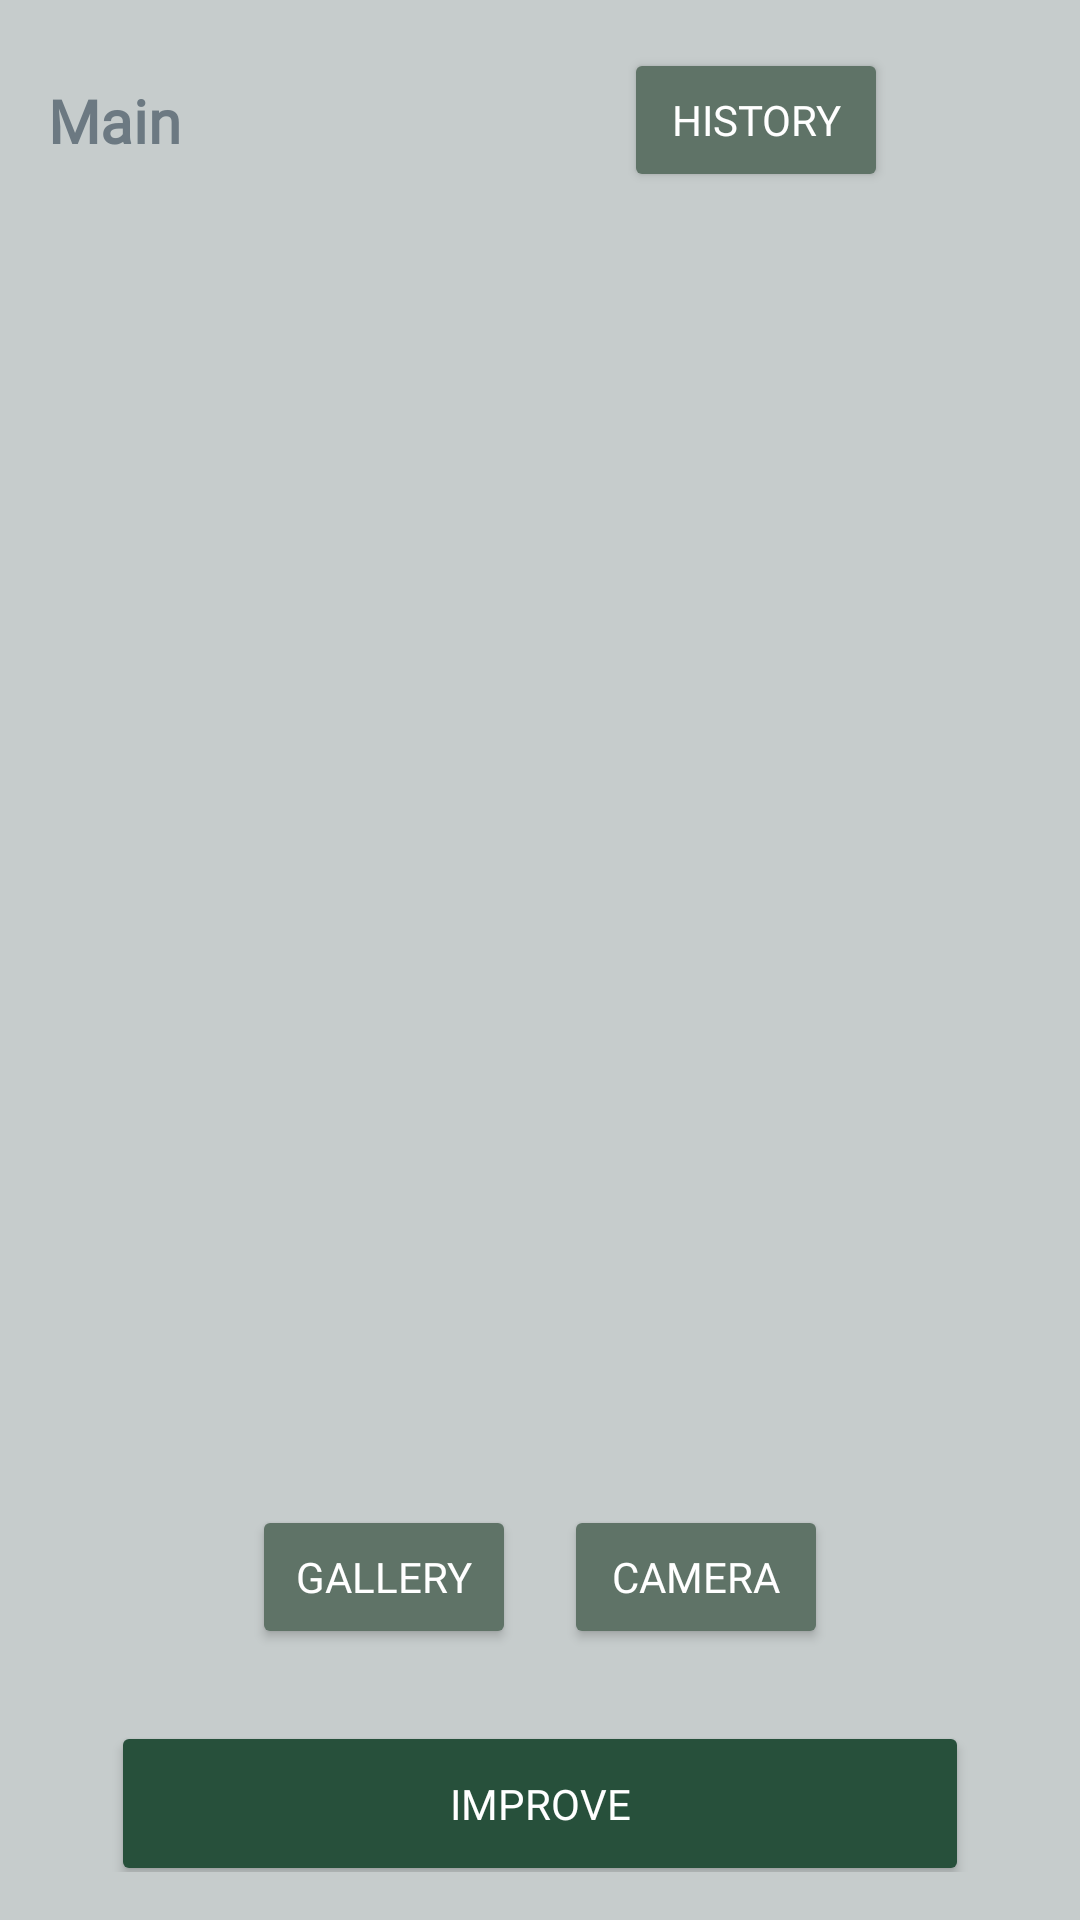

Android layout source for this screen:
<!-- AndroidManifest.xml: application theme Theme.SuperResolutionApp -->
<!-- res/layout/activity_main.xml -->
<?xml version="1.0" encoding="utf-8"?>
<androidx.constraintlayout.widget.ConstraintLayout xmlns:android="http://schemas.android.com/apk/res/android"
    xmlns:app="http://schemas.android.com/apk/res-auto"
    xmlns:tools="http://schemas.android.com/tools"
    android:id="@+id/main"
    android:padding="16dp"
    android:fitsSystemWindows="true"
    android:background="@color/background"
    android:layout_width="match_parent"
    android:layout_height="match_parent"
    app:layout_constraintDimensionRatio="16:9"
    tools:context=".MainActivity">

    <TextView
        android:id="@+id/titleText"
        android:layout_width="wrap_content"
        android:layout_height="wrap_content"
        android:fontFamily="@font/montserrat_alternates_regular"
        android:text="@string/main_screen"
        android:textColor="@color/light_grey"
        android:textSize="20sp"
        android:textStyle="bold"
        app:layout_constraintBottom_toBottomOf="@+id/historyButton"
        app:layout_constraintStart_toStartOf="parent"
        app:layout_constraintTop_toTopOf="@id/historyButton" />

    <ImageView
        android:id="@+id/languageSelector"
        android:layout_width="32dp"
        android:layout_height="32dp"
        android:contentDescription="@string/change_language"
        android:src="@drawable/baseline_language_24"
        app:layout_constraintBottom_toBottomOf="@+id/historyButton"
        app:layout_constraintEnd_toEndOf="parent"
        app:layout_constraintTop_toTopOf="@+id/historyButton"
        app:tint="@color/green" />


    <Button
        android:id="@+id/historyButton"
        android:layout_width="wrap_content"
        android:layout_height="wrap_content"
        android:text="@string/history"
        android:textColor="@color/white"
        android:fontFamily="@font/montserrat_alternates_regular"
        android:backgroundTint="@color/gray_green"
        app:layout_constraintTop_toTopOf="parent"
        app:layout_constraintEnd_toStartOf="@id/languageSelector"
        android:layout_marginEnd="16dp"/>

    <ImageView
        android:id="@+id/previewImage"
        android:layout_width="350dp"
        android:layout_height="300dp"
        android:layout_marginTop="124dp"
        android:adjustViewBounds="false"
        android:background="@color/background"
        android:scaleType="fitCenter"
        app:layout_constraintEnd_toEndOf="parent"
        app:layout_constraintHorizontal_bias="0.482"
        app:layout_constraintStart_toStartOf="parent"
        app:layout_constraintTop_toBottomOf="@id/titleText" />

    <LinearLayout
        android:id="@+id/sourceButtons"
        android:layout_width="0dp"
        android:layout_height="wrap_content"
        android:orientation="horizontal"
        android:gravity="center"
        android:layout_marginTop="24dp"
        app:layout_constraintTop_toBottomOf="@id/previewImage"
        app:layout_constraintStart_toStartOf="parent"
        app:layout_constraintEnd_toEndOf="parent">

        <Button
            android:id="@+id/galleryButton"
            android:layout_width="wrap_content"
            android:layout_height="wrap_content"
            android:backgroundTint="@color/gray_green"
            android:text="@string/gallery"
            android:textColor="@color/white"
            android:fontFamily="@font/montserrat_alternates_regular"
            />

        <Button
            android:id="@+id/cameraButton"
            android:layout_width="wrap_content"
            android:layout_height="wrap_content"
            android:backgroundTint="@color/gray_green"
            android:text="@string/camera"
            android:textColor="@color/white"
            android:fontFamily="@font/montserrat_alternates_regular"
            android:layout_marginStart="16dp"/>
    </LinearLayout>

    <Button
        android:id="@+id/enhanceButton"
        android:layout_width="286dp"
        android:layout_height="55dp"
        android:layout_marginTop="24dp"
        android:backgroundTint="@color/green"
        android:text="@string/improve"
        android:textColor="@color/white"
        android:fontFamily="@font/montserrat_alternates_regular"
        app:layout_constraintEnd_toEndOf="parent"
        app:layout_constraintStart_toStartOf="parent"
        app:layout_constraintTop_toBottomOf="@id/sourceButtons" />

</androidx.constraintlayout.widget.ConstraintLayout>
<!-- resources referenced by this layout -->
<resources>
  <color name="background">#FFC6CCCC</color>
  <color name="gray_green">#FF5F7367</color>
  <color name="green">#FF27503B</color>
  <color name="light_grey">#FF6C7982</color>
  <color name="white">#FFFFFFFF</color>
  <string name="camera">Camera</string>
  <string name="change_language">Change language</string>
  <string name="gallery">Gallery</string>
  <string name="history">History</string>
  <string name="improve">Improve</string>
  <string name="main_screen">Main</string>
  <style name="Theme.SuperResolutionApp" parent="Base.Theme.SuperResolutionApp" />
  <style name="Base.Theme.SuperResolutionApp" parent="Theme.Material3.DayNight.NoActionBar">
          
          
      </style>
</resources>
